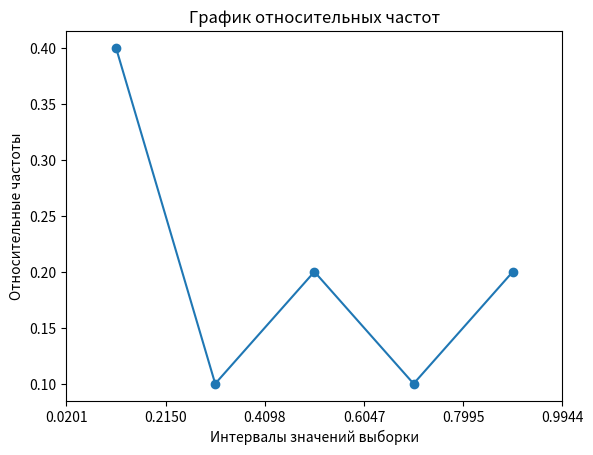

This figure's Python source:
import numpy as np
import matplotlib.pyplot as plt
import math

# Количество генерируемых точек
N = 10
# Уровень значимости
ALPHA = 0.01
# Число степеней свободы
R = 2
# Взял значения таблицы распределения X^2 для ALPHA == 0.01 (стр. 78 пособия)
X2 = [6.635, 9.210, 11.345, 13.237, 15.086, 16.812, 18.475, 20.090, 21.666, 23.209, 24.795, 24.217, 27.688, 29.141, 30.578, 32.000, 32.409, 34.805, 36.191, 37.566, 38.932, 40.289, 41.638, 42.980, 42.314, 45.642, 46.963, 48.278, 49.588, 50.892]

def in_gap_filter(num, left, right, is_last):
    if num >= left:
        if is_last:
            if num <= right:
                return True
        else:
            if num < right:
                return True
    return False

# Рассчет середин отрезков
def calc_mids(gaps, k):
    mids = []
    for i in range(1, k + 1):
        mids.append((gaps[i - 1] + gaps[i]) / 2)
    return mids
# Вычисление мат. ожидания
def calc_math_expect(mids, freqs, n) -> float:
    math_expect = 0.0
    for i in range(0, len(mids)):
        math_expect += (mids[i] * freqs[i])
    math_expect /= n
    return math_expect
# Вычисление дисперсии
def calc_variance(mids, freqs, math_expect, n):
    variance = 0.0
    for i in range(0, len(mids)):
        variance += (pow(mids[i], 2) * freqs[i])
    variance = (variance / n) - pow(math_expect, 2)
    return variance

# Среднеквадратичное отклонение
def calc_diviation(variance):
    return math.sqrt(variance)

# Вычисление несмещённой оценки дисперсии случайной величины
def calc_s2(variance, n):
    s2 = (n / (n - 1)) * variance
    return s2

# Вероятность попадания в интервал  (Pi)
# !!! должно быть a0, или a(i-1)???
def fall_into_interval_chance(gaps, a_star, b_star):
    fall_chance = []
    for i in range(1, len(gaps)):
        fall_chance.append((gaps[i] - gaps[0]) / (b_star - a_star))
    return fall_chance

# Вычисление теоретических частот
def calc_theory_freqs(fall_chance, n):
    theory_freqs = []
    for i in range(0, len(fall_chance)):
        theory_freqs.append(n * fall_chance[i])
    return theory_freqs

# Рассчет статистики наблюдений
def calc_stats(freqs, theory_freqs):
    x_stat = 0.0
    for i in range (0, len(freqs)):
        x_stat += pow((freqs[i] - theory_freqs[i]), 2) / theory_freqs[i]
    return  x_stat

def check_hypotesis(x_stat, x2):
    if x2 <= x_stat:
        print("Гипотеза отвергается. Xstat = {} >= Xcrit = {}".format(x_stat, x2))
    else:
        print("Гипотеза согласована. Xstat = {} < Xcrit = {}".format(x_stat, x2))

# если диапазон от 0 до 1 - надо сгенерировать 100 чифек и сложить в массив
numbers = np.random.uniform(low=0.0, high=1.0, size=(N,))

min = (min(numbers))
max = (max(numbers))

print("MIN: {}".format(min))
print("MAX: {}".format(max))

# кол-во гистограмм
k = math.ceil(1 + math.log(N, 2))
h = ((max - min) / k)

print("k: {}".format(k))
print("h: {}".format(h))

gaps = [min]
for i in range(1, k + 1):
    gaps.append((gaps[i - 1] + h))

print("GAPS: ", gaps)

freqs = [0] * k
for num in numbers:
    for j in range(1, k + 1):
        if in_gap_filter(num, gaps[j - 1], gaps[j], True if (j == k) else False):
            freqs[j - 1] += 1
            break
print(freqs)

rel_freqs = [0] * k
for i in range(0, len(freqs)):
    rel_freqs[i] = freqs[i] / N;
print(rel_freqs)

mids = calc_mids(gaps, k)
print("Middles: ", mids)

math_expect = calc_math_expect(mids, freqs, N)
print("Math expectation: ", math_expect)

variance = calc_variance(mids, freqs, math_expect, N)
print("Variance: ", variance)

diviation = calc_diviation(variance)
print("Diviation: ", diviation)

s2 = calc_s2(variance, N)
s = math.sqrt(s2)
print("S2: ", s2, ", S: ", s)

# a*, b* - с конспекта практики
a_star = math_expect - s * math.sqrt(3)
b_star = math_expect + s * math.sqrt(3)
print("a*: ", a_star, ", b*: ", b_star)

# Используя критерии‌ Пирсона, при уровне значимости 0,01 проверить, согласуется ли гипотеза о равномерном распределении генеральнои‌ совокупности
# Плотность распределения
dencity = 1.0 / (b_star - a_star)
print("Dencity: ", dencity)

# Оценка вероятности попадания в интервал
fall_chance = fall_into_interval_chance(gaps, a_star, b_star)
print("Fall into intervals chances: ", fall_chance)

# Вычисление n`
theory_freqs = calc_theory_freqs(fall_chance, N)
print("Theoretical frequencies: ", theory_freqs)

# Статистика X^2
x_stat = calc_stats(freqs, theory_freqs)
print("X^2: ", x_stat)

# По критерию Пирсона при уровне значимости alpha == 0,01 требуется проверить, значимо или нет различие в частотах ni и ni'
# Дополнительный -1 для отображения данных из таблицы на логику массива
x2 = X2[k - R - 1 - 1]
check_hypotesis(x_stat, x2)

#create graphic
ax = plt.gca()
# plt.hist(rel_freqs, bins=gaps, edgecolor='black')
plt.plot(mids, rel_freqs, marker='o', linestyle='-')
plt.xticks(gaps)
plt.title('График относительных частот')
plt.xlabel('Интервалы значений выборки')
plt.ylabel('Относительные частоты')
plt.show()